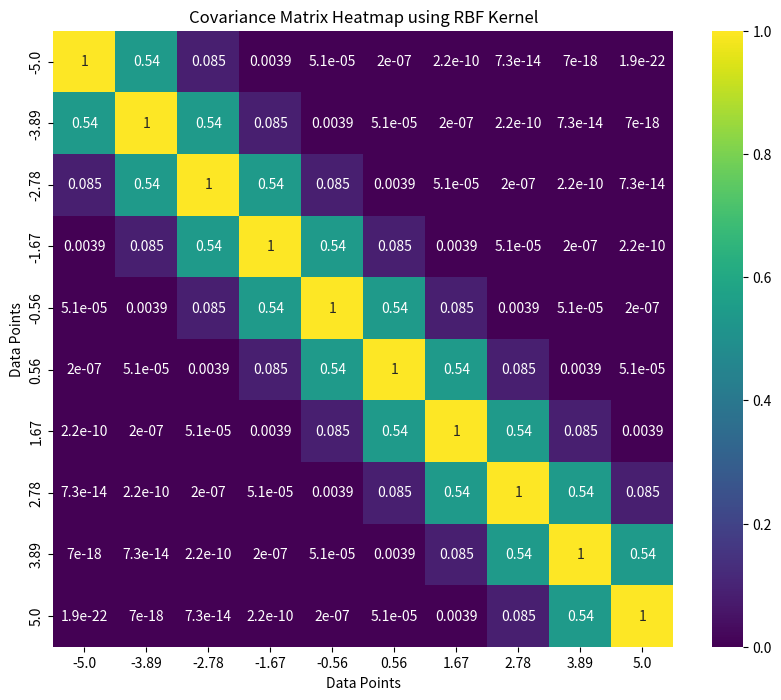

Source code (Python):
# Copyright (c) 2024 David Such
# 
# This software is released under the MIT License.
# https://opensource.org/licenses/MIT

import numpy as np
import matplotlib.pyplot as plt
import seaborn as sns

# Define the RBF kernel function
def rbf_kernel(x1, x2, length_scale):
    return np.exp(-0.5 * (np.subtract.outer(x1, x2) / length_scale)**2)

# Generate sample data points
x = np.linspace(-5, 5, 10)

# Compute the covariance matrix using the RBF kernel
length_scale = 1.0
cov_matrix = rbf_kernel(x, x, length_scale)

# Plot the covariance matrix as a heatmap
plt.figure(figsize=(10, 8))
sns.heatmap(cov_matrix, annot=True, cmap='viridis', xticklabels=np.round(x, 2), yticklabels=np.round(x, 2))

# Annotate the plot
plt.title('Covariance Matrix Heatmap using RBF Kernel')
plt.xlabel('Data Points')
plt.ylabel('Data Points')

# Show the plot
plt.show()